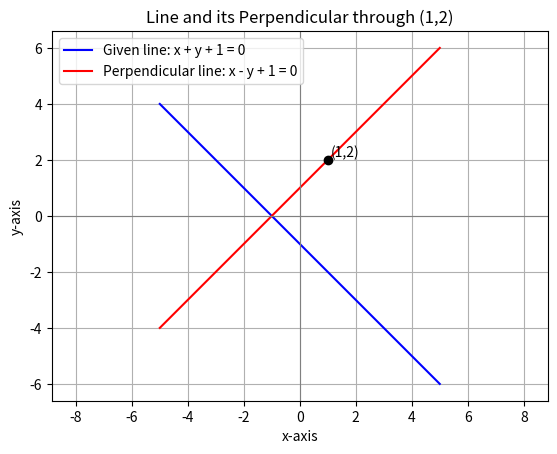

Python code for this plot:
import numpy as np
import matplotlib.pyplot as plt

# Given line: x + y + 1 = 0
# Perpendicular line through (1,2): slope = 1 => equation: x - y + 1 = 0

# Define range for x
x = np.linspace(-5, 5, 400)

# Equations of lines
y_given = -x - 1          # x + y + 1 = 0
y_perp  = x + 1           # x - y + 1 = 0

# Plot given line
plt.plot(x, y_given, 'b', label="Given line: x + y + 1 = 0")

# Plot perpendicular line
plt.plot(x, y_perp, 'r', label="Perpendicular line: x - y + 1 = 0")

# Plot the point (1,2)
plt.scatter(1, 2, color='k', zorder=5)
plt.text(1.1, 2.1, "(1,2)", fontsize=10)

# Add axes
plt.axhline(0, color='gray', linewidth=0.8)
plt.axvline(0, color='gray', linewidth=0.8)

# Title and labels
plt.title("Line and its Perpendicular through (1,2)")
plt.xlabel("x-axis")
plt.ylabel("y-axis")
plt.legend()
plt.grid(True)
plt.axis('equal')

plt.show()

